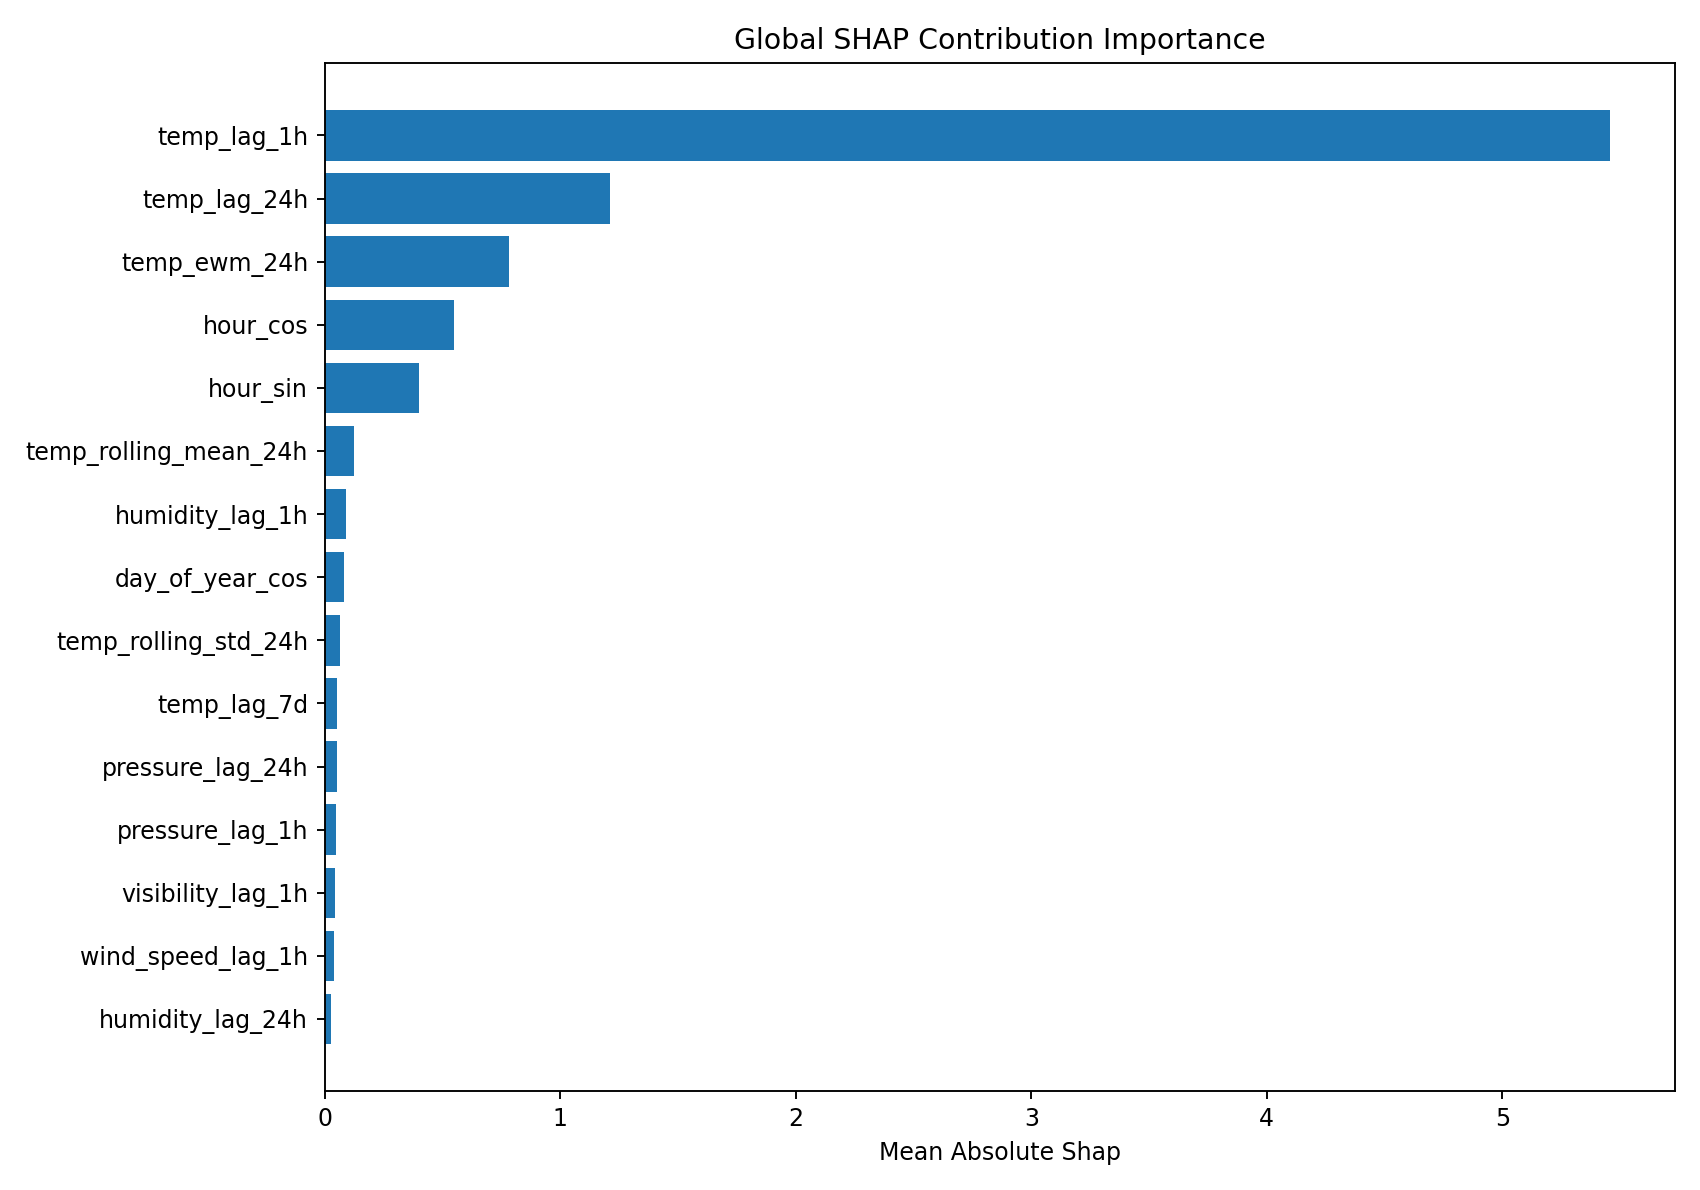

The file beside this chart, header and first rows:
feature, mean_absolute_shap, mean_shap
temp_lag_1h, 5.458, -0.3498
temp_lag_24h, 1.212, -0.2454
temp_ewm_24h, 0.7836, 0.2049
hour_cos, 0.5496, 0.00832
hour_sin, 0.4003, 0.01119
temp_rolling_mean_24h, 0.1242, 0.007029
humidity_lag_1h, 0.09069, -0.07575
day_of_year_cos, 0.08171, -0.01426
temp_rolling_std_24h, 0.06463, -0.006265
temp_lag_7d, 0.05365, -0.0109
pressure_lag_24h, 0.05281, 0.009863
pressure_lag_1h, 0.04834, -0.00215
visibility_lag_1h, 0.04239, -0.009385
wind_speed_lag_1h, 0.03766, 0.002985
humidity_lag_24h, 0.02511, 0.004997
temp_ewm_7d, 0.01657, -0.0009741
wind_speed_lag_24h, 0.009228, -0.002082
day_of_year_sin, 0.007363, -0.0006024
visibility_lag_24h, 0.007167, -0.001131
temp_rolling_std_7d, 0.004846, 0.0001174
month, 0.004708, -0.0008168
temp_rolling_mean_7d, 0.003, 0.001026
day_of_week, 7.6415505e-05, 3.6142214e-05
